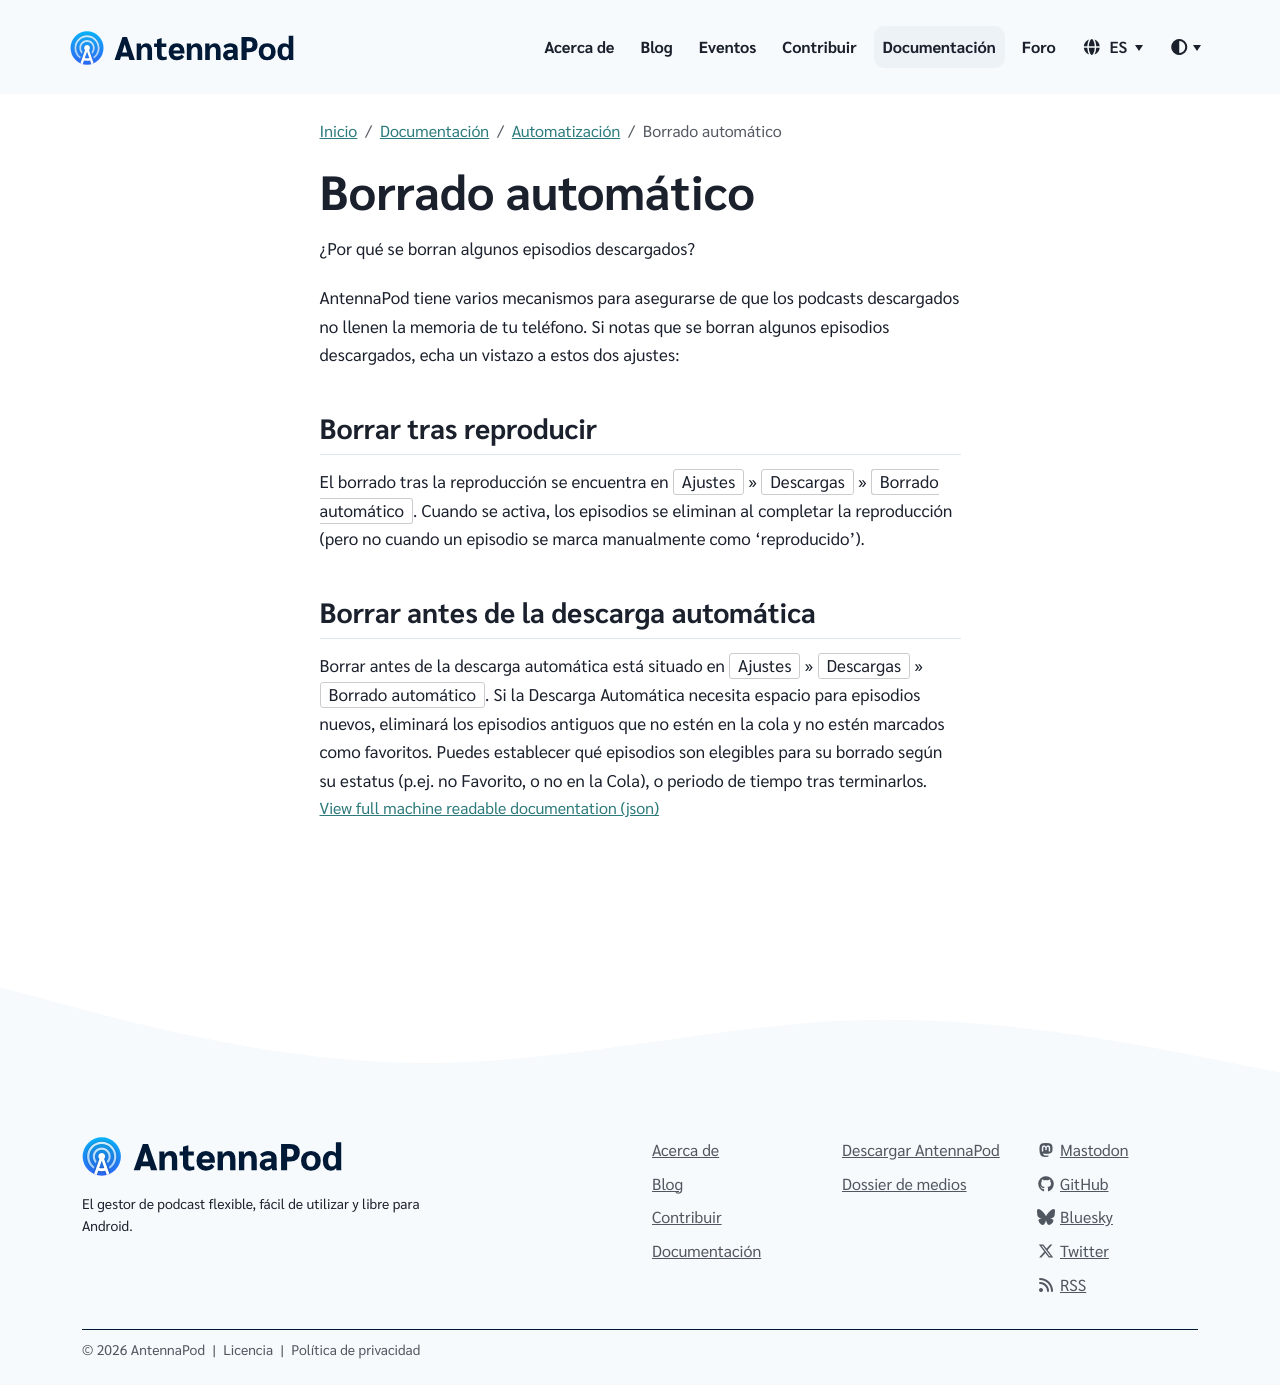

repository: AntennaPod/antennapod.github.io · page: es/documentation/automation/deletion.html · generator: jekyll

¿Por qué se borran algunos episodios descargados?

AntennaPod tiene varios mecanismos para asegurarse de que los podcasts descargados no llenen la memoria de tu teléfono. Si notas que se borran algunos episodios descargados, echa un vistazo a estos dos ajustes:

## Borrar tras reproducir

El borrado tras la reproducción se encuentra en `Ajustes` » `Descargas` » `Borrado automático`. Cuando se activa, los episodios se eliminan al completar la reproducción (pero no cuando un episodio se marca manualmente como 'reproducido').

## Borrar antes de la descarga automática

Borrar antes de la descarga automática está situado en `Ajustes` » `Descargas` » `Borrado automático`. Si la Descarga Automática necesita espacio para episodios nuevos, eliminará los episodios antiguos que no estén en la cola y no estén marcados como favoritos. Puedes establecer qué episodios son elegibles para su borrado según su estatus (p.ej. no Favorito, o no en la Cola), o periodo de tiempo tras terminarlos.
